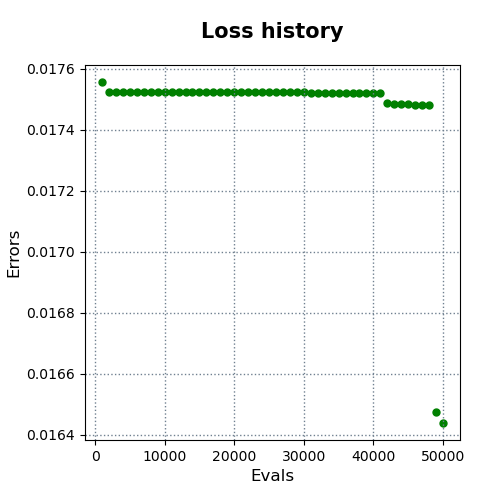

Data behind this chart, as committed beside it:
evals, errors
1000, 0.01756
2000, 0.01753
3000, 0.01752
4000, 0.01752
5000, 0.01752
6000, 0.01752
7000, 0.01752
8000, 0.01752
9000, 0.01752
10000, 0.01752
11000, 0.01752
12000, 0.01752
13000, 0.01752
14000, 0.01752
15000, 0.01752
16000, 0.01752
17000, 0.01752
18000, 0.01752
19000, 0.01752
20000, 0.01752
21000, 0.01752
22000, 0.01752
23000, 0.01752
24000, 0.01752
25000, 0.01752
26000, 0.01752
27000, 0.01752
28000, 0.01752
29000, 0.01752
30000, 0.01752
31000, 0.01752
32000, 0.01752
33000, 0.01752
34000, 0.01752
35000, 0.01752
36000, 0.01752
37000, 0.01752
38000, 0.01752
39000, 0.01752
40000, 0.01752
41000, 0.01752
42000, 0.01749
43000, 0.01749
44000, 0.01748
45000, 0.01748
46000, 0.01748
47000, 0.01748
48000, 0.01748
49000, 0.01647
50000, 0.01644
